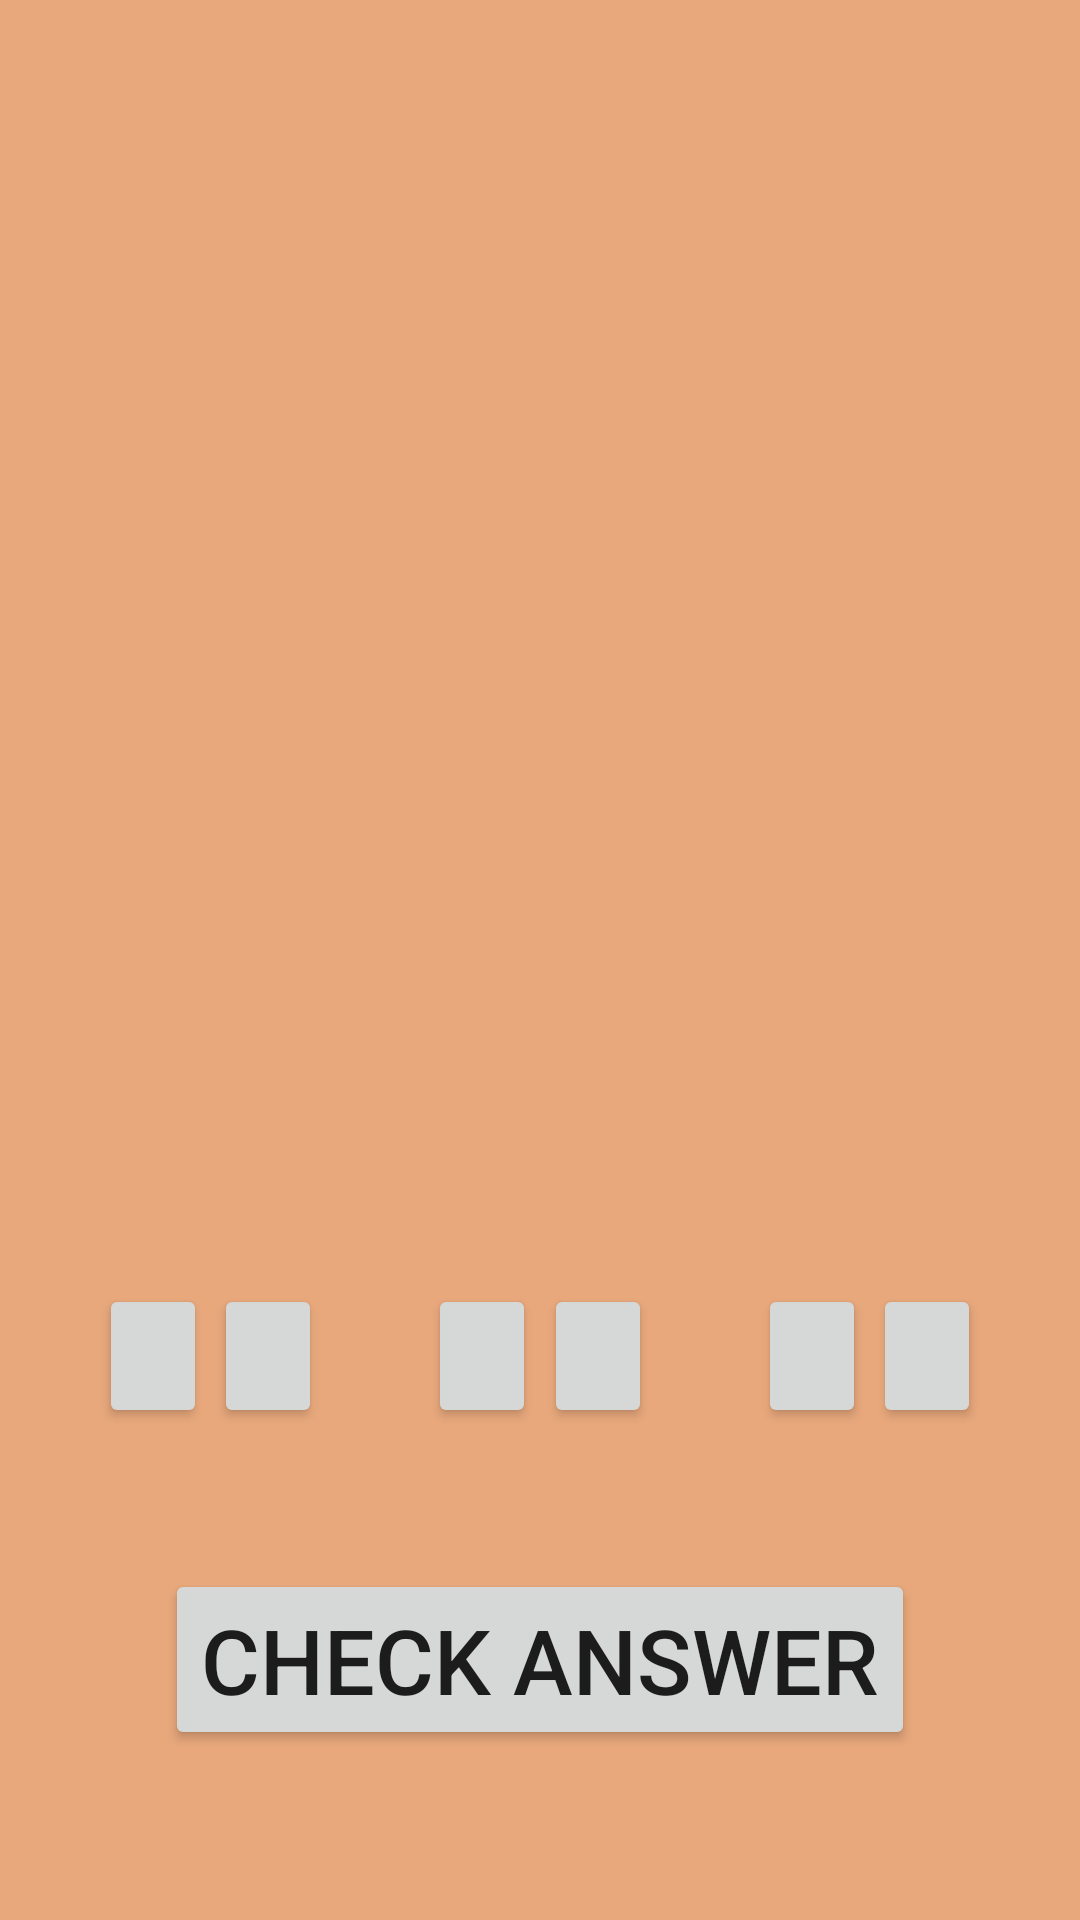

Here is an Android app screen rendered from its layout file. Give the layout XML and the strings, colors and styles it references.
<!-- AndroidManifest.xml: application theme Theme.JWLab06b -->
<!-- res/layout/poem.xml -->
<?xml version="1.0" encoding="utf-8"?>

<androidx.constraintlayout.widget.ConstraintLayout xmlns:android="http://schemas.android.com/apk/res/android"
    android:layout_width="match_parent"
    android:layout_height="match_parent"
    xmlns:app="http://schemas.android.com/apk/res-auto"
    android:background="@color/fragment_col">
    <TextView
        android:id="@+id/poem"
        android:layout_width="0dp"
        android:layout_height="0dp"
        android:textSize="23sp"
        android:gravity="center"
        android:layout_marginTop="10dp"
        app:layout_constraintWidth_percent="0.8"
        app:layout_constraintHeight_percent="0.28"
        app:layout_constraintTop_toTopOf="parent"
        app:layout_constraintLeft_toLeftOf="parent"
        app:layout_constraintRight_toRightOf="parent"
        app:layout_constraintBottom_toTopOf="@id/img1"/>
    <ImageView
        android:id="@+id/img1"
        android:layout_width="0dp"
        android:layout_height="0dp"
        app:layout_constraintWidth_percent="0.22"
        app:layout_constraintHeight_percent="0.3"
        app:layout_constraintTop_toBottomOf="@id/poem"
        app:layout_constraintLeft_toLeftOf="parent"
        app:layout_constraintRight_toLeftOf="@id/img2"/>

    <ImageView
        android:id="@+id/img2"
        android:layout_width="0dp"
        android:layout_height="0dp"
        app:layout_constraintHeight_percent="0.3"
        app:layout_constraintLeft_toRightOf="@id/img1"
        app:layout_constraintRight_toLeftOf="@id/img3"
        app:layout_constraintTop_toTopOf="@id/img1"
        app:layout_constraintWidth_percent="0.22" />

    <ImageView
        android:id="@+id/img3"
        android:layout_width="0dp"
        android:layout_height="0dp"
        app:layout_constraintWidth_percent="0.22"
        app:layout_constraintHeight_percent="0.3"
        app:layout_constraintTop_toTopOf="@id/img2"
        app:layout_constraintLeft_toRightOf="@id/img2"
        app:layout_constraintRight_toRightOf="parent"/>
    <androidx.appcompat.widget.AppCompatButton
        android:id="@+id/back1"
        android:layout_width="0dp"
        android:tag="1"
        android:layout_height="wrap_content"
        app:layout_constraintWidth_percent="0.1"
        app:layout_constraintLeft_toLeftOf="@id/img1"
        app:layout_constraintTop_toBottomOf="@id/img1"
        app:layout_constraintRight_toLeftOf="@id/forward1"
        app:layout_constraintBottom_toTopOf="@id/check" />
    <androidx.appcompat.widget.AppCompatButton
        android:id="@+id/forward1"
        android:layout_width="0dp"
        android:tag="1"
        android:layout_height="wrap_content"
        app:layout_constraintWidth_percent="0.1"
        app:layout_constraintRight_toRightOf="@id/img1"
        app:layout_constraintTop_toBottomOf="@id/img1"
        app:layout_constraintLeft_toRightOf="@id/back1"
        app:layout_constraintBottom_toTopOf="@id/check" />
    <androidx.appcompat.widget.AppCompatButton
        android:id="@+id/back2"
        android:layout_width="0dp"
        android:tag="2"
        android:layout_height="wrap_content"
        app:layout_constraintWidth_percent="0.1"
        app:layout_constraintLeft_toLeftOf="@id/img2"
        app:layout_constraintTop_toBottomOf="@id/img2"
        app:layout_constraintRight_toLeftOf="@id/forward2"
        app:layout_constraintBottom_toTopOf="@id/check" />
    <androidx.appcompat.widget.AppCompatButton
        android:id="@+id/forward2"
        android:layout_width="0dp"
        android:tag="2"
        android:layout_height="wrap_content"
        app:layout_constraintWidth_percent="0.1"
        app:layout_constraintRight_toRightOf="@id/img2"
        app:layout_constraintTop_toBottomOf="@id/img2"
        app:layout_constraintLeft_toRightOf="@id/back2"
        app:layout_constraintBottom_toTopOf="@id/check" />
    <androidx.appcompat.widget.AppCompatButton
        android:id="@+id/back3"
        android:layout_width="0dp"
        android:tag="3"
        android:layout_height="wrap_content"
        app:layout_constraintWidth_percent="0.1"
        app:layout_constraintLeft_toLeftOf="@id/img3"
        app:layout_constraintTop_toBottomOf="@id/img3"
        app:layout_constraintRight_toLeftOf="@id/forward3"
        app:layout_constraintBottom_toTopOf="@id/check" />
    <androidx.appcompat.widget.AppCompatButton
        android:id="@+id/forward3"
        android:layout_width="0dp"
        android:tag="3"
        android:layout_height="wrap_content"
        app:layout_constraintWidth_percent="0.1"
        app:layout_constraintRight_toRightOf="@id/img3"
        app:layout_constraintTop_toBottomOf="@id/img3"
        app:layout_constraintLeft_toRightOf="@id/back3"
        app:layout_constraintBottom_toTopOf="@id/check" />
    <androidx.appcompat.widget.AppCompatButton
        android:id="@+id/check"
        android:layout_width="wrap_content"
        android:layout_height="wrap_content"
        app:layout_constraintTop_toBottomOf="@id/back1"
        app:layout_constraintBottom_toBottomOf="parent"
        app:layout_constraintLeft_toLeftOf="parent"
        app:layout_constraintRight_toRightOf="parent"
        android:layout_marginBottom="10dp"
        android:textSize="30sp"
        android:text="Check Answer" />
    <TextView
        android:id="@+id/final_message"
        android:layout_width="0dp"
        android:layout_height="0dp"
        android:background="#d189c6"
        android:visibility="gone"
        android:gravity="center"
        android:textSize="35sp"
        android:elevation="10dp"
        app:layout_constraintWidth_percent="0.55"
        app:layout_constraintHeight_percent="0.4"
        app:layout_constraintTop_toTopOf="parent"
        app:layout_constraintLeft_toLeftOf="parent"
        app:layout_constraintRight_toRightOf="parent"
        app:layout_constraintBottom_toBottomOf="parent" />
</androidx.constraintlayout.widget.ConstraintLayout>
<!-- resources referenced by this layout -->
<resources>
  <color name="fragment_col">#E8A87C</color>
  <style name="Theme.JWLab06b" parent="Theme.MaterialComponents.DayNight.DarkActionBar">
          
          <item name="colorPrimary">@color/purple_500</item>
          <item name="colorPrimaryVariant">@color/purple_700</item>
          <item name="colorOnPrimary">@color/white</item>
          
          <item name="colorSecondary">@color/teal_200</item>
          <item name="colorSecondaryVariant">@color/teal_700</item>
          <item name="colorOnSecondary">@color/black</item>
          
          <item name="android:statusBarColor" tools:targetApi="l">?attr/colorPrimaryVariant</item>
          
      </style>
  <color name="purple_500">#FF6200EE</color>
  <color name="purple_700">#FF3700B3</color>
  <color name="white">#FFFFFFFF</color>
  <color name="teal_200">#FF03DAC5</color>
  <color name="teal_700">#FF018786</color>
  <color name="black">#FF000000</color>
</resources>
